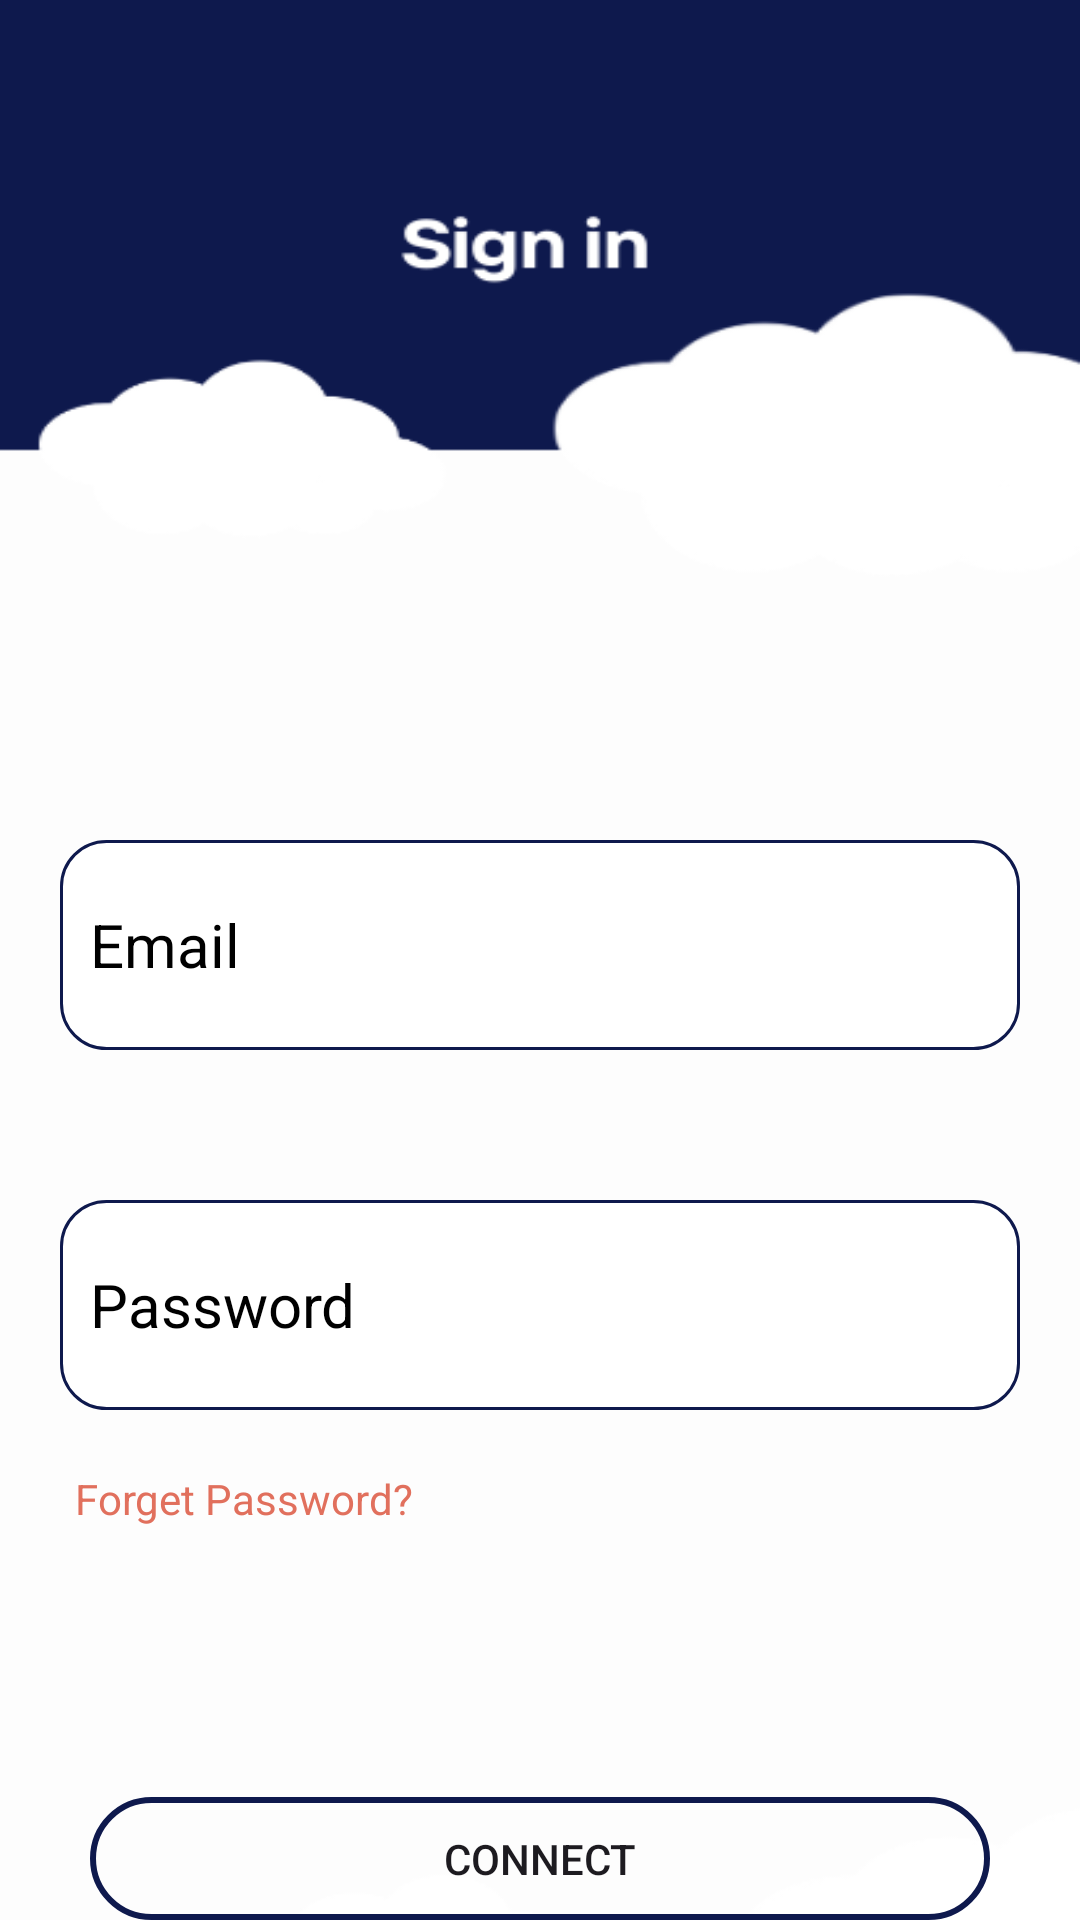

Produce the Android XML layout that renders to this screen, including the resource entries it uses.
<!-- AndroidManifest.xml: application theme Theme.CoderTask -->
<!-- res/layout/activity_sign_in.xml -->
<?xml version="1.0" encoding="utf-8"?>
<LinearLayout
    xmlns:android="http://schemas.android.com/apk/res/android"
    xmlns:app="http://schemas.android.com/apk/res-auto"
    xmlns:tools="http://schemas.android.com/tools"
    android:layout_width="match_parent"
    android:layout_height="match_parent"
    android:orientation="vertical"
    tools:context=".signIn"
    android:background="@drawable/signin">


    <EditText
        android:id="@+id/txtEmail"
        android:layout_width="match_parent"
        android:layout_height="70dp"
        android:layout_marginTop="280dp"
        android:hint="Email"
        android:textColorHint="@color/black"
        android:inputType="textEmailAddress"
        android:textColor="@color/black"
        android:textSize="20sp"
        android:layout_marginLeft="20dp"
        android:layout_marginRight="20dp"
        android:drawableStart="@drawable/icon_email"
        android:drawablePadding="8dp"
        android:paddingStart="10dp"
        android:paddingEnd="10dp"
        android:background="@drawable/custom_edittext"/>
    <EditText
        android:id="@+id/txtPsw"
        android:layout_width="match_parent"
        android:layout_height="70dp"
        android:layout_marginTop="50dp"
        android:inputType="textPassword"
        android:hint="Password"
        android:textColorHint="@color/black"
        android:textColor="@color/black"
        android:textSize="20sp"
        android:layout_marginLeft="20dp"
        android:layout_marginRight="20dp"
        android:drawableStart="@drawable/icon_lock"
        android:drawablePadding="8dp"
        android:paddingStart="10dp"
        android:paddingEnd="10dp"
        android:background="@drawable/custom_edittext"/>
    <TextView
        android:id="@+id/txtForgetPsw"
        android:layout_width="wrap_content"
        android:layout_height="wrap_content"
        android:layout_marginTop="20dp"
        android:text="Forget Password?"
        android:textColor="@color/orange"
        android:layout_marginLeft="25dp" />

    <Button
        android:id="@+id/btnConnect"
        android:layout_width="300dp"
        android:layout_height="wrap_content"
        android:layout_marginTop="90dp"
        android:background="@drawable/custom_button"
        android:text="Connect"
        android:layout_gravity="center"/>
    <LinearLayout
        android:layout_width="match_parent"
        android:layout_height="wrap_content"
        android:orientation="horizontal"
        android:gravity="center_horizontal"
        android:layout_marginTop="10dp">

        <TextView
            android:id="@+id/txtaccount"
            android:layout_width="wrap_content"
            android:layout_height="wrap_content"
            android:text="You don't have an account?"
            android:textColor="@color/black" />

        <TextView
            android:id="@+id/txtSignin"
            android:layout_width="wrap_content"
            android:layout_height="wrap_content"
            android:text="Sign up"
            android:layout_marginLeft="5dp"
            android:textColor="@color/orange"/>
    </LinearLayout>

    <ProgressBar
        android:id="@+id/ProgressBar"
        android:layout_width="wrap_content"
        android:layout_height="wrap_content"
        android:layout_gravity="center"
        android:indeterminate="true"
        android:visibility="invisible"
        android:indeterminateTint="@color/blue"
        android:layout_marginTop="10dp"/>
</LinearLayout>
<!-- resources referenced by this layout -->
<resources>
  <color name="black">#FF000000</color>
  <color name="blue">#0E194D</color>
  <color name="orange">#E1705D</color>
  <!-- drawable custom_button (drawable) -->
  <?xml version="1.0" encoding="utf-8"?>
  <shape xmlns:android="http://schemas.android.com/apk/res/android" android:shape="rectangle">
      <stroke android:color="@color/blue" android:width="2dp"/>
      <corners android:radius="40dp"/>
  </shape>
  <!-- drawable custom_edittext (drawable) -->
  <?xml version="1.0" encoding="utf-8"?>
  <selector xmlns:android="http://schemas.android.com/apk/res/android">
      
      <item android:state_pressed="true" android:state_enabled="true">
          <shape android:shape="rectangle">
              <solid android:color="@color/white"/>
              <corners android:radius="15dp"/>
              <stroke android:color="@color/grey" android:width="1dp"/>
          </shape>
      </item>
      
      <item android:state_enabled="true">
          <shape android:shape="rectangle">
              <solid android:color="@color/white"/>
              <corners android:radius="15dp"/>
              <stroke android:color="@color/blue" android:width="1dp"/>
          </shape>
      </item>
  
  </selector>
  <!-- drawable signin: png bitmap (drawable, 13167 bytes) -->
  <style name="Theme.CoderTask" parent="Base.Theme.CoderTask" />
  <color name="white">#FFFFFFFF</color>
  <color name="grey">#808080</color>
  <style name="Base.Theme.CoderTask" parent="Theme.Material3.DayNight.NoActionBar">
          
          
      </style>
</resources>
